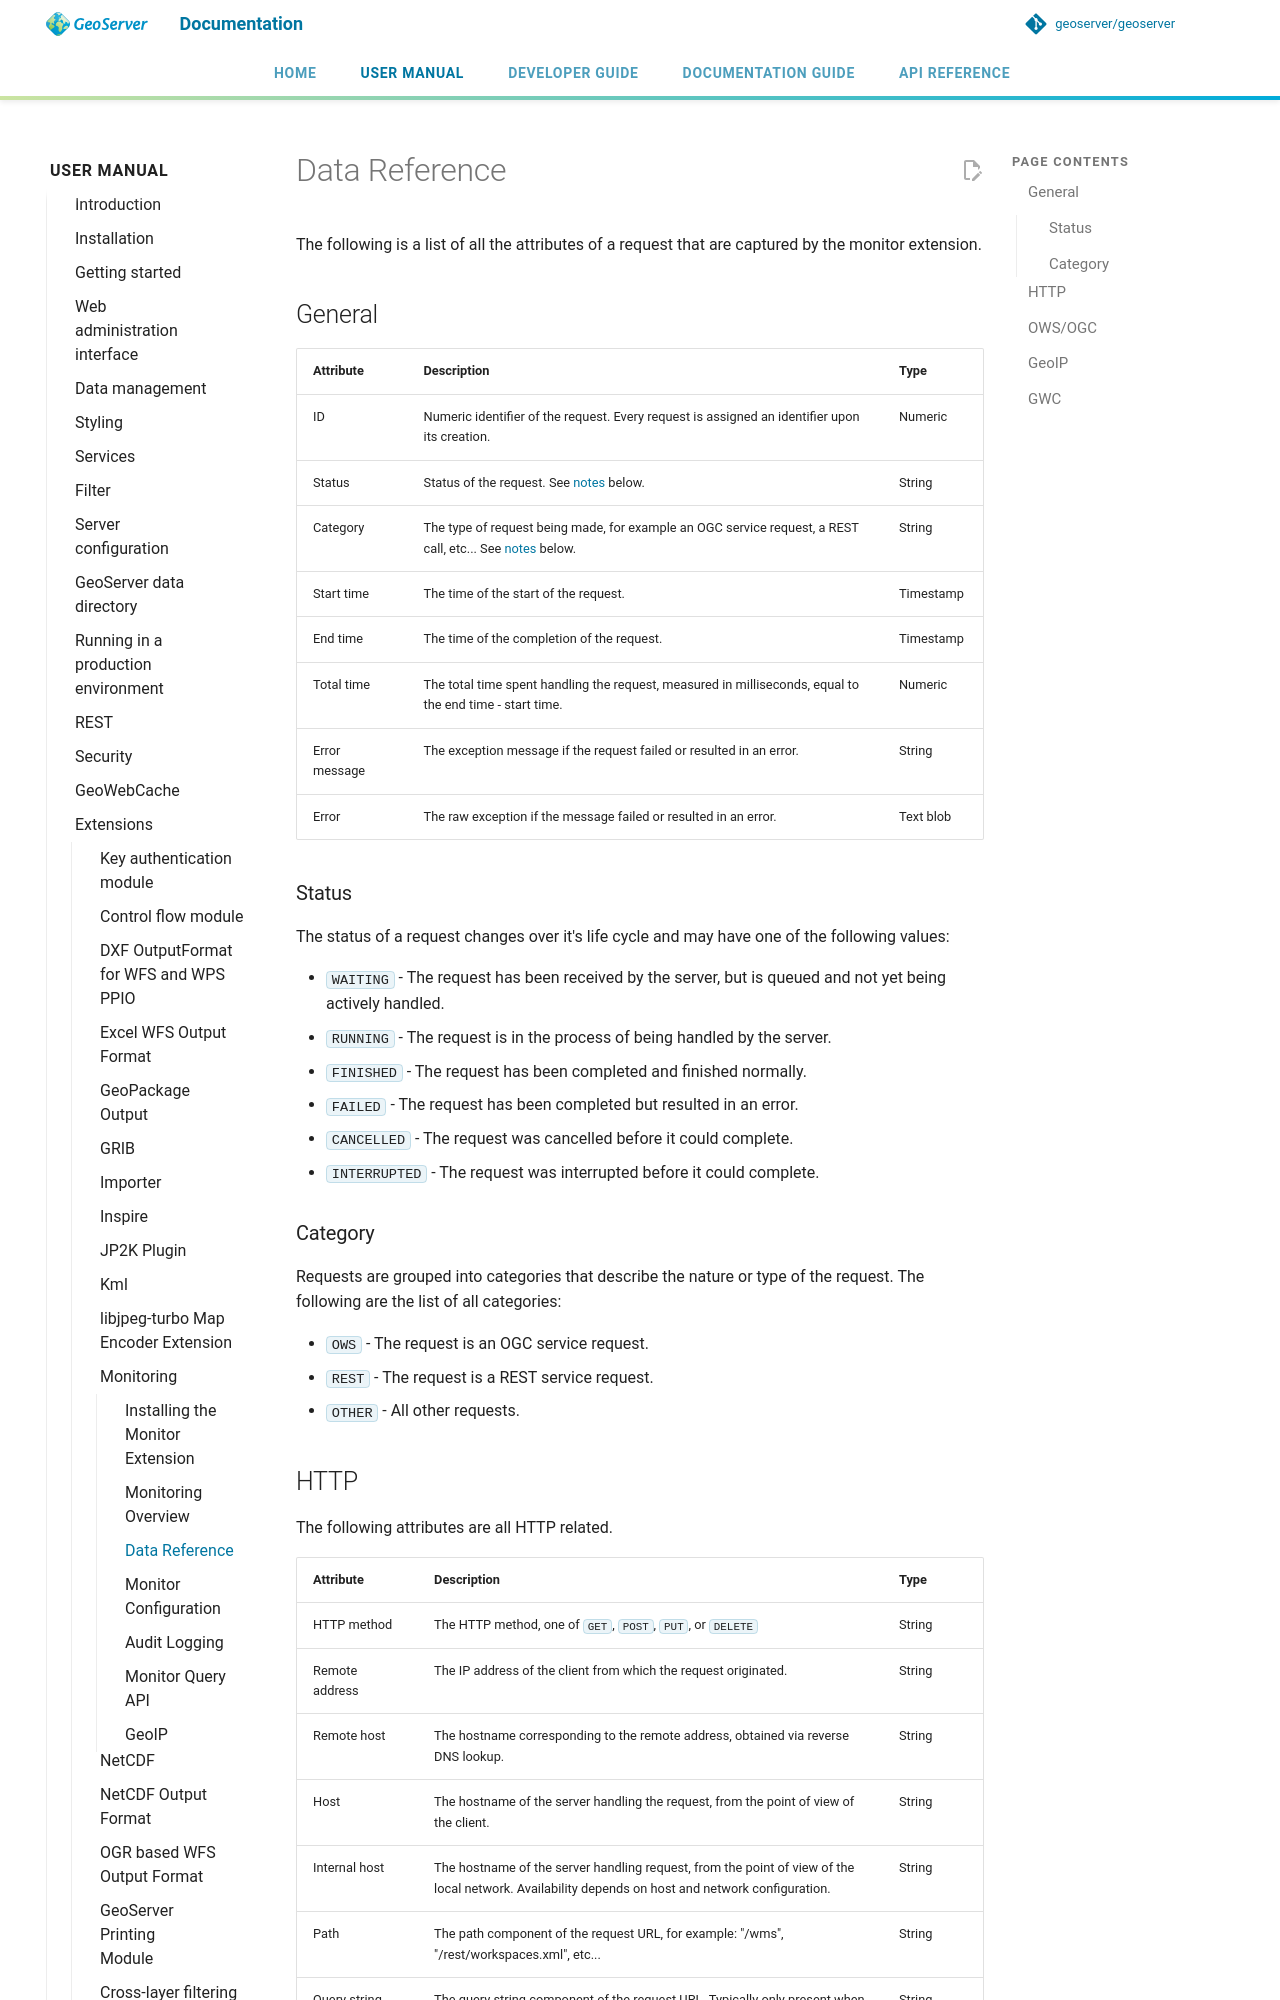

repository: geoserver/geoserver · page: 3.0.x/en/user/extensions/monitoring/reference/index.html · generator: mkdocs

# Data Reference

The following is a list of all the attributes of a request that are captured by the monitor extension.

## General

| Attribute | Description | Type |
|----|----|----|
| ID | Numeric identifier of the request. Every request is assigned an identifier upon its creation. | Numeric |
| Status | Status of the request. See [notes](#status) below. | String |
| Category | The type of request being made, for example an OGC service request, a REST call, etc... See [notes](#category) below. | String |
| Start time | The time of the start of the request. | Timestamp |
| End time | The time of the completion of the request. | Timestamp |
| Total time | The total time spent handling the request, measured in milliseconds, equal to the end time - start time. | Numeric |
| Error message | The exception message if the request failed or resulted in an error. | String |
| Error | The raw exception if the message failed or resulted in an error. | Text blob |

### Status

The status of a request changes over it's life cycle and may have one of the following values:

- `WAITING` - The request has been received by the server, but is queued and not yet being actively handled.
- `RUNNING` - The request is in the process of being handled by the server.
- `FINISHED` - The request has been completed and finished normally.
- `FAILED` - The request has been completed but resulted in an error.
- `CANCELLED` - The request was cancelled before it could complete.
- `INTERRUPTED` - The request was interrupted before it could complete.

### Category

Requests are grouped into categories that describe the nature or type of the request. The following are the list of all categories:

- `OWS` - The request is an OGC service request.
- `REST` - The request is a REST service request.
- `OTHER` - All other requests.
